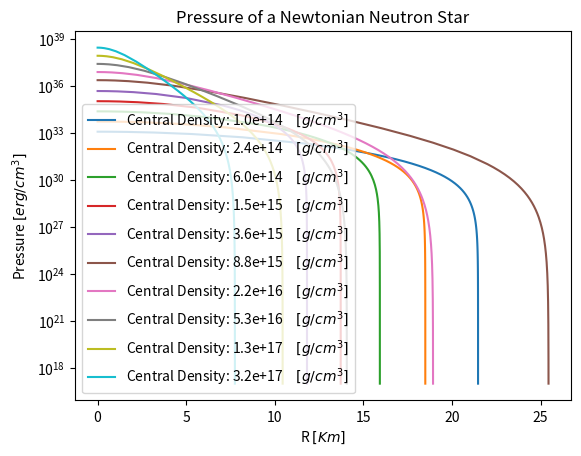
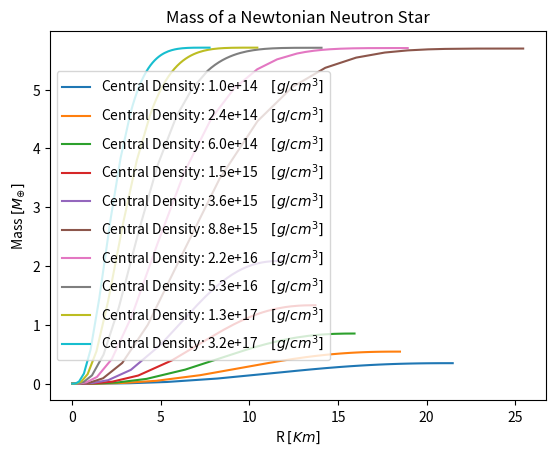
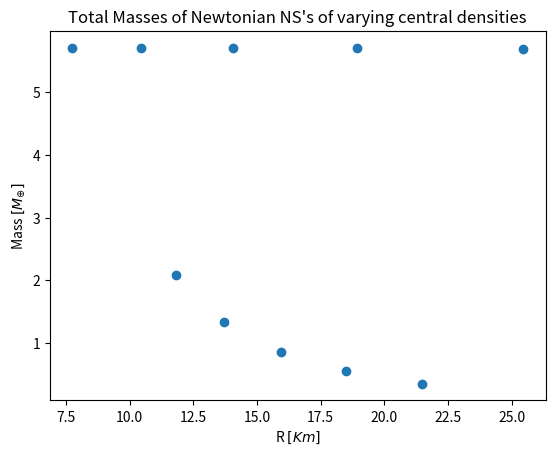

Here is the Python script that generated these plots, in order:
# -*- coding: utf-8 -*-
"""
Created on Sun Nov 28 15:23:51 2021

@author: Konstantinos
"""

# -*- coding: utf-8 -*-
"""
Created on Thu Oct 28 13:29:26 2021

@author: Konstantinos
"""
# We'll solve the Newtonian hydrostatic equilibrium for a WD

import numpy as np # Arrays
import matplotlib.pyplot as plt # Plotting

from scipy.integrate import solve_ivp # ODE Solver

#%% Using scipy
# The RuntimeWarning occurs at the end of every integration, whenever P is negative
def dSdx(r, S):
    p, m = S
    G = 6.67430e-8 # cgs [cm^3 g^-1 s^-2]
    if r==0:
        return [0,0] #dP/dr = 0, dM/dr = 0 at the center
    else:
        dpdx = -G*m* p**(1/gamma)/(r**2 * K**(1/gamma)) # dP/dr  -G M P^(1/Γ) / r^2 K^(1/Γ)
        dmdx =  4* p**(1/gamma)* np.pi *r**2 /K**(1/gamma) # dM/dr = 4πr^2 (P/K)^(1/Γ)
    return [dpdx, dmdx]
    
def starend(t,y):
    return y[0] - 1e17 # Stop integrating when P = 1e15, otherwise the graph looks real ugly.
starend.terminal = True # Stop the integration when starend event is True
starend.direction= -1 # Looks for sign changes + -> -

Central_Density = np.logspace(14,17.5,10) # Range of different central densities. 
Central_Pressure = np.zeros( len(Central_Density)) # Empty array, same length as densities.
M_tot = []
R_tot = []
for i in range(len(Central_Density)):
    # This checks whether we have relativistic neutrons
    # or not, and adjusts the pressure, K, Γ, accordingly
    if Central_Density[i]>=6e15: #cutoff is at 6e15.
        gamma = 4/3 # Relativistic neutrons
        K = 1.2293e15 # Shapiro, Teukolsky p.28
        Central_Pressure[i] = K*Central_Density[i]**gamma
    else:
        gamma = 5/3 # Non-relativistic neutrons
        K = 5.3802e9 # Shapiro, Teukolsky p.28
        Central_Pressure[i] = K*Central_Density[i]**gamma
        
    S_0 = [Central_Pressure[i],0] # Initial values [Pressure, Mass]
    sol = solve_ivp(fun=dSdx, t_span=(0,5e6), y0=S_0, method='RK45', 
                    events=starend, dense_output=True)

    # Extract the values from the solver, rescale to the desired units
    p_sol = sol.y[0]
    m_sol = sol.y[1]/(1.989*1e33) # Solar Masses
    x = sol.t*1e-5 # Km
    M_tot.append(max(m_sol)) # Total mass
    R_tot.append(max(x)) # Radius
    
    plt.figure(1)
    den_text = "{:.1e}".format(Central_Density[i])
    fig = plt.plot(x,p_sol, label='Central Density: ' + den_text + '$\hspace{1} [g/cm^3]$')
    plt.legend(loc='lower left')
    plt.title('Pressure of a Newtonian Neutron Star')
    plt.xlabel("R $[Km]$")
    plt.ylabel("Pressure $[erg/cm^3] $")
    plt.yscale('log')
    plt.savefig('nsn_pr.pdf', format='pdf')
    
    plt.figure(2)
    fig = plt.plot(x,m_sol, label='Central Density: ' + den_text + '$\hspace{1} [g/cm^3]$')
    plt.legend(loc='best')
    plt.title('Mass of a Newtonian Neutron Star')
    plt.xlabel("R $[Km]$")
    plt.ylabel("Mass $[M_{\oplus}]$")
    plt.savefig('nsn_mr.pdf', format='pdf')
#%%
plt.figure(3) 
plt.plot(R_tot, M_tot, 'o')
plt.title('Total Masses of Newtonian NS\'s of varying central densities')
plt.xlabel("R $[Km]$")
plt.ylabel("Mass $[M_{\oplus}]$")
plt.savefig('nsn_max.pdf', format='pdf')